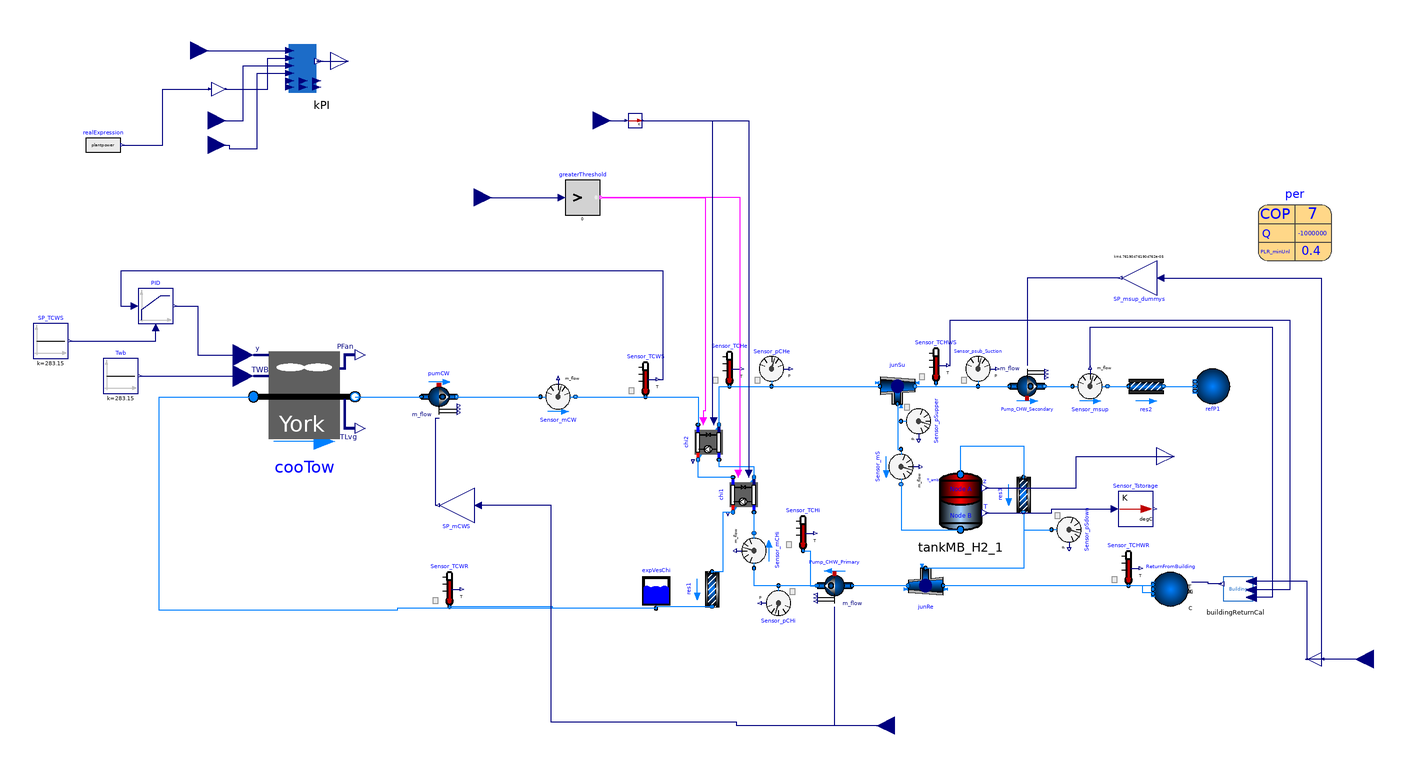

This picture is the connection diagram that the Modelica source below describes through its graphical annotations.

model Chiller_Storage_CoolingTower_V2_MPC "Put another chiller"
  package CondensorWater =  Buildings.Media.Water;
  package ChilledWater =  Buildings.Media.Water;

  parameter Real x0=0.7 " initial state of charge";
  parameter Modelica.SIunits.Temp_C Tsc=4 " intial temp of cold stroage in C";
  parameter Modelica.SIunits.Temp_C Tsh=12 " intial temp of hot stroage in C";
  parameter Modelica.SIunits.Power P_nominal=-per.QEva_flow_nominal/per.COP_nominal
    "Nominal compressor power (at y=1)";
  parameter Modelica.SIunits.TemperatureDifference dTEva_nominal=10
    "Temperature difference evaporator inlet-outlet";
  parameter Modelica.SIunits.TemperatureDifference dTCon_nominal=10
    "Temperature difference condenser outlet-inlet";
  parameter Real COPc_nominal = 3 "Chiller COP";
  parameter Modelica.SIunits.MassFlowRate mEva_flow_nominal=per.mEva_flow_nominal
    "Nominal mass flow rate at evaporator";

  parameter Modelica.SIunits.AbsolutePressure dP0=1240;
  parameter Modelica.SIunits.MassFlowRate mCon_flow_nominal=per.mCon_flow_nominal
    "Nominal mass flow rate at condenser";

    Modelica.Blocks.Logical.GreaterThreshold greaterThreshold(threshold=0)
    annotation (Placement(transformation(extent={{-92,118},{-72,138}})));
  Buildings.Fluid.FixedResistances.PressureDrop res1(
    redeclare package Medium = CondensorWater,
    m_flow_nominal=mCon_flow_nominal,
    dp_nominal=dP0)  "Flow resistance"
    annotation (Placement(transformation(extent={{-10,-10},{10,10}},
        rotation=270,
        origin={-8,-96})));
  parameter
    Buildings.Fluid.Chillers.Data.ElectricEIR.ElectricEIRChiller_McQuay_WSC_471kW_5_89COP_Vanes
    per(
    QEva_flow_nominal(displayUnit="kW") = -1000000,
    COP_nominal=7,
    PLRMax=1,
    PLRMinUnl=0.4,
    mEva_flow_nominal=1000*2*0.06,
    mCon_flow_nominal=1000*3*0.06,
    capFunT={0.70790824,-0.002006568,-0.00259605,0.030058776,-0.0010564344,0.0020457036},
    EIRFunT={0.5605438,-0.01377927,6.57072e-005,0.013219362,0.000268596,-0.0005011308},
    EIRFunPLR={0.17149273,0.58820208,0.23737257}) "Chiller performance data"
    annotation (Placement(transformation(extent={{304,92},{346,134}})));

  Buildings.Fluid.Chillers.ElectricEIR chi1(
    redeclare package Medium1 = CondensorWater,
    redeclare package Medium2 = ChilledWater,
    per=per,
    energyDynamics=Modelica.Fluid.Types.Dynamics.DynamicFreeInitial,
    dp1_nominal=dP0,
    dp2_nominal=dP0) "Chiller model" annotation (Placement(transformation(
        extent={{10,-10},{-10,10}},
        rotation=90,
        origin={10,-42})));
  Buildings.Fluid.Movers.FlowControlled_m_flow Pump_CHW_Primary(
    redeclare package Medium = ChilledWater,
    m_flow_nominal=mEva_flow_nominal,
    tau=30,
    use_inputFilter=false,
    energyDynamics=Modelica.Fluid.Types.Dynamics.DynamicFreeInitial)
    "Pump for chilled water loop" annotation (Placement(transformation(
        extent={{-10,-10},{10,10}},
        rotation=180,
        origin={62,-94})));
  Buildings.Fluid.Sensors.Temperature Sensor_TCHe(redeclare package Medium =
        ChilledWater)
    annotation (Placement(transformation(extent={{-8,20},{12,40}})));
  Buildings.Fluid.Sensors.Temperature Sensor_TCHWR(redeclare package Medium =
        ChilledWater)
    annotation (Placement(transformation(extent={{220,-94},{240,-74}})));
  TankMB_H2            tankMB_H2_1(T_startA=273.15 + Tsh,
    T_startB=273.15 + Tsc,
    h_startB=x0*15,
    h_startA=(1 - x0)*15,     redeclare package MediumA = ChilledWater,
      redeclare package MediumB = ChilledWater)
    annotation (Placement(transformation(extent={{114,-66},{154,-26}})));
  Buildings.Fluid.Sensors.MassFlowRate Sensor_mS(redeclare package Medium =
        ChilledWater)                                                                   annotation (Placement(
        transformation(
        extent={{-10,-10},{10,10}},
        rotation=270,
        origin={100,-26})));
  Buildings.Fluid.Movers.FlowControlled_m_flow Pump_CHW_Secondary(
    redeclare package Medium = ChilledWater,
    m_flow_nominal=mEva_flow_nominal,
    tau=30,
    use_inputFilter=false,
    energyDynamics=Modelica.Fluid.Types.Dynamics.DynamicFreeInitial)
    "Pump for chilled water loop" annotation (Placement(transformation(
        extent={{-10,-10},{10,10}},
        rotation=0,
        origin={172,20})));
  Buildings.Fluid.Sensors.MassFlowRate Sensor_msup(redeclare package Medium =
        ChilledWater)                                                                     annotation (Placement(
        transformation(
        extent={{-10,-10},{10,10}},
        rotation=0,
        origin={208,20})));
  Buildings.Fluid.FixedResistances.PressureDrop res2(
    redeclare package Medium = ChilledWater,
    m_flow_nominal=mEva_flow_nominal,
    dp_nominal=dP0)                                                                         annotation (Placement(
        transformation(
        extent={{-10,-10},{10,10}},
        rotation=0,
        origin={240,20})));
  Buildings.Fluid.Sensors.MassFlowRate Sensor_mCHi(redeclare package Medium =
        ChilledWater)                                                                     annotation (Placement(
        transformation(
        extent={{-10,-10},{10,10}},
        rotation=90,
        origin={16,-74})));
  Buildings.Fluid.FixedResistances.Junction junSu(
    redeclare package Medium = ChilledWater,
    m_flow_nominal={mEva_flow_nominal,-0.9*mEva_flow_nominal,-0.1*
        mEva_flow_nominal},
    dp_nominal={0,0,0})                         annotation (Placement(
        transformation(
        extent={{-10,-10},{10,10}},
        rotation=0,
        origin={98,20})));
  Buildings.Fluid.FixedResistances.Junction junRe(
    redeclare package Medium = ChilledWater,
    m_flow_nominal={0.9*mEva_flow_nominal,-mEva_flow_nominal,0.1*
        mEva_flow_nominal},
    dp_nominal={0,0,0})                                                                annotation (Placement(
        transformation(
        extent={{-10,-10},{10,10}},
        rotation=180,
        origin={114,-94})));
  Buildings.Fluid.FixedResistances.PressureDrop res3(
    redeclare package Medium = ChilledWater,
    m_flow_nominal=mEva_flow_nominal,
    dp_nominal=dP0)                                                                         annotation (Placement(
        transformation(
        extent={{-10,-10},{10,10}},
        rotation=270,
        origin={170,-42})));
  Buildings.Fluid.Sensors.Pressure Sensor_pSupper(redeclare package Medium =
        ChilledWater) annotation (Placement(transformation(
        extent={{-10,-10},{10,10}},
        rotation=-90,
        origin={110,0})));
  Buildings.Fluid.Sensors.Pressure Sensor_pSdown(redeclare package Medium =
        ChilledWater)                                                                    annotation (Placement(
        transformation(
        extent={{-10,-10},{10,10}},
        rotation=-90,
        origin={196,-62})));
  Buildings.Fluid.Sensors.Pressure Sensor_pCHe(redeclare package Medium =
        ChilledWater)                                                                  annotation (Placement(
        transformation(
        extent={{-10,-10},{10,10}},
        rotation=0,
        origin={26,30})));
  Buildings.Fluid.Sensors.Pressure Sensor_pCHi(redeclare package Medium =
        ChilledWater)                                         annotation (Placement(
        transformation(
        extent={{-10,-10},{10,10}},
        rotation=180,
        origin={30,-104})));
  Buildings.Fluid.Sensors.Pressure Sensor_psub_Suction(redeclare package Medium =
        ChilledWater)
    annotation (Placement(transformation(extent={{134,20},{154,40}})));
  Buildings.Fluid.Sensors.Temperature Sensor_TCHWS(redeclare package Medium =
        ChilledWater)
    annotation (Placement(transformation(extent={{110,22},{130,42}})));
  Modelica.Blocks.Math.UnitConversions.To_degC Sensor_Tstorage[2]
    annotation (Placement(transformation(extent={{224,-60},{244,-40}})));
  Buildings.Fluid.Sources.FixedBoundary refP1(
    redeclare package Medium = ChilledWater,
    use_T=false,
    nPorts=1) "Expansion vessel" annotation (Placement(transformation(
        extent={{-10,-10},{10,10}},
        rotation=180,
        origin={278,20})));
  Buildings.Fluid.Sources.Boundary_pT ReturnFromBuilding(
    redeclare package Medium = ChilledWater,
    use_T_in=true,
    nPorts=2) annotation (Placement(transformation(
        extent={{-10,10},{10,-10}},
        rotation=180,
        origin={254,-96})));
  BuildingReturnCal buildingReturnCal annotation (Placement(transformation(
        extent={{-15,11},{15,-11}},
        rotation=180,
        origin={291,-95})));
  Modelica.Blocks.Math.Gain SP_msup_dummys(k=1/(4200*5)) annotation (Placement(
        transformation(
        extent={{-10,-10},{10,10}},
        rotation=180,
        origin={236,82})));
  Modelica.Blocks.Interfaces.RealOutput Sensor_Height[3]
    annotation (Placement(transformation(extent={{246,-30},{266,-10}})));
  Buildings.Fluid.Chillers.ElectricEIR chi2(
    redeclare package Medium1 = CondensorWater,
    redeclare package Medium2 = ChilledWater,
    per=per,
    energyDynamics=Modelica.Fluid.Types.Dynamics.DynamicFreeInitial,
    dp1_nominal=dP0,
    dp2_nominal=dP0) "Chiller model"
    annotation (Placement(transformation(extent={{10,-10},{-10,10}},
        rotation=90,
        origin={-10,-12})));
  Buildings.Fluid.HeatExchangers.CoolingTowers.YorkCalc cooTow(
    redeclare package Medium = CondensorWater,
    m_flow_nominal=mCon_flow_nominal,
    PFan_nominal=6000,
    TAirInWB_nominal(displayUnit="degC") = 283.15,
    TApp_nominal=6,
    dp_nominal=3*dP0,
    energyDynamics=Modelica.Fluid.Types.Dynamics.SteadyStateInitial)
    "Cooling tower"                                   annotation (Placement(
        transformation(
        extent={{-29,-30},{29,30}},
        origin={-241,14})));
  Buildings.Fluid.Movers.FlowControlled_m_flow pumCW(
    redeclare package Medium = CondensorWater,
    m_flow_nominal=mCon_flow_nominal,
    dp(start=dP0),
    use_inputFilter=false,
    energyDynamics=Modelica.Fluid.Types.Dynamics.FixedInitial)
    "Condenser water pump" annotation (Placement(transformation(
        extent={{-10,10},{10,-10}},
        rotation=0,
        origin={-164,14})));
  Buildings.Fluid.Storage.ExpansionVessel expVesChi(redeclare package Medium =
        CondensorWater, V_start=1)
    annotation (Placement(transformation(extent={{-50,-107},{-30,-87}})));
  Modelica.Blocks.Sources.Constant Twb(k=273.15 + 10) "chilled water flow rate"
    annotation (Placement(transformation(
        extent={{-10,-10},{10,10}},
        rotation=0,
        origin={-346,26})));
  Buildings.Fluid.Sensors.MassFlowRate Sensor_mCW(redeclare package Medium =
        CondensorWater)                                                                 annotation (Placement(
        transformation(
        extent={{-10,-10},{10,10}},
        rotation=0,
        origin={-96,14})));
  Buildings.Fluid.Sensors.Temperature Sensor_TCWS(redeclare package Medium =
        CondensorWater)
    annotation (Placement(transformation(extent={{-56,14},{-36,34}})));
  Buildings.Fluid.Sensors.Temperature Sensor_TCWR(redeclare package Medium =
        CondensorWater)
    annotation (Placement(transformation(extent={{-168,-106},{-148,-86}})));
  Modelica.Blocks.Math.Gain SP_mCWS(k=mCon_flow_nominal/mEva_flow_nominal)
    annotation (Placement(transformation(
        extent={{-10,-10},{10,10}},
        rotation=180,
        origin={-154,-48})));
  Modelica.Blocks.Continuous.LimPID PID(yMax=1, yMin=0)
    annotation (Placement(transformation(extent={{-336,56},{-316,76}})));
  Modelica.Blocks.Sources.Constant SP_TCWS(k=273.15 + 10)
    "chilled water flow rate" annotation (Placement(transformation(
        extent={{-10,-10},{10,10}},
        rotation=0,
        origin={-386,46})));
  Modelica.Blocks.Interfaces.RealInput
                                   TCHeSP "chilled water flow rate"
                              annotation (Placement(transformation(
        extent={{-10,-10},{10,10}},
        rotation=0,
        origin={-76,172})));
  Modelica.Blocks.Math.UnitConversions.From_degC c2k
    annotation (Placement(transformation(extent={{-56,168},{-48,176}})));
  Modelica.Blocks.Interfaces.RealInput ChillerON "chilled water flow rate"
    annotation (Placement(transformation(
        extent={{-10,-10},{10,10}},
        rotation=0,
        origin={-144,128})));
  Modelica.Blocks.Interfaces.RealInput SP_mCH annotation (Placement(
        transformation(
        extent={{-10,-10},{10,10}},
        rotation=180,
        origin={96,-174})));
  Modelica.Blocks.Math.Gain kW2W(k=1e3) annotation (Placement(transformation(
        extent={{-4,-4},{4,4}},
        rotation=180,
        origin={336,-136})));
  Modelica.Blocks.Interfaces.RealInput BuildingCoolingLoads annotation (
      Placement(transformation(
        extent={{-10,10},{10,-10}},
        rotation=180,
        origin={370,-136})));
  Modelica.Blocks.Math.Gain                W2kW(k=1e-3)
    annotation (Placement(transformation(extent={{-294,186},{-286,194}})));
  KPI kPI annotation (Placement(transformation(extent={{-254,186},{-208,222}})));
  Modelica.Blocks.Interfaces.RealInput ER "electricity rate ($/kWh)"
    annotation (Placement(transformation(
        extent={{-10,-10},{10,10}},
        rotation=0,
        origin={-306,212})));
  Modelica.Blocks.Interfaces.RealOutput Output[4] "Cost" annotation (Placement(
        transformation(
        extent={{-10,-10},{10,10}},
        rotation=0,
        origin={-216,206})));
  Modelica.Blocks.Interfaces.RealInput PnonHVAC "kW" annotation (Placement(
        transformation(
        extent={{-10,-10},{10,10}},
        rotation=0,
        origin={-296,172})));
  Modelica.Blocks.Interfaces.RealInput Psolarpv "kW" annotation (Placement(
        transformation(
        extent={{-10,-10},{10,10}},
        rotation=0,
        origin={-296,158})));
  Modelica.Blocks.Sources.RealExpression realExpression(y=plantpower)
    annotation (Placement(transformation(extent={{-366,148},{-346,168}})));
  Real plantpower;
  Buildings.Fluid.Sensors.Temperature Sensor_TCHi(redeclare package Medium =
        ChilledWater)
    annotation (Placement(transformation(extent={{34,-74},{54,-54}})));
equation

  connect(chi1.on, greaterThreshold.y) annotation (Line(
      points={{7,-30},{8,-30},{8,128},{-71,128}},
      color={255,0,255},
      smooth=Smooth.None));
  connect(chi1.port_b1, res1.port_a) annotation (Line(points={{4,-52},{-2,-52},
          {-2,-86},{-8,-86}}, color={0,127,255}));
  connect(Sensor_mS.port_b, tankMB_H2_1.PortB)
    annotation (Line(points={{100,-36},{100,-62},{134,-62}},
                                                          color={0,127,255}));
  connect(Pump_CHW_Secondary.port_b, Sensor_msup.port_a)
    annotation (Line(points={{182,20},{198,20}}, color={0,127,255}));
  connect(Sensor_msup.port_b, res2.port_a)
    annotation (Line(points={{218,20},{230,20}},         color={0,127,255}));
  connect(Pump_CHW_Primary.port_b,Sensor_mCHi. port_a)
    annotation (Line(points={{52,-94},{16,-94},{16,-84}}, color={0,127,255}));
  connect(Sensor_mCHi.port_b, chi1.port_a2)
    annotation (Line(points={{16,-64},{16,-52}}, color={0,127,255}));
  connect(junSu.port_3, Sensor_mS.port_a)
    annotation (Line(points={{98,10},{98,-16},{100,-16}},
                                                        color={0,127,255}));
  connect(junSu.port_2, Pump_CHW_Secondary.port_a)
    annotation (Line(points={{108,20},{162,20}},
                                               color={0,127,255}));
  connect(junRe.port_2, Pump_CHW_Primary.port_a)
    annotation (Line(points={{104,-94},{72,-94}}, color={0,127,255}));
  connect(tankMB_H2_1.PortA, res3.port_a) annotation (Line(points={{134,-30.4},
          {134,-14},{170,-14},{170,-32}},
                                   color={0,127,255}));
  connect(res3.port_b, junRe.port_3)
    annotation (Line(points={{170,-52},{170,-84},{114,-84}},
                                                 color={0,127,255}));
  connect(junSu.port_3, Sensor_pSupper.port) annotation (Line(points={{98,10},{
          98,1.77636e-15},{100,1.77636e-15}},
                                 color={0,127,255}));
  connect(res3.port_b, Sensor_pSdown.port)
    annotation (Line(points={{170,-52},{170,-62},{186,-62}},
                                                   color={0,127,255}));
  connect(Pump_CHW_Primary.port_b, Sensor_pCHi.port)
    annotation (Line(points={{52,-94},{30,-94}}, color={0,127,255}));
  connect(junSu.port_2, Sensor_psub_Suction.port)
    annotation (Line(points={{108,20},{144,20}},
                                               color={0,127,255}));
  connect(junSu.port_2, Sensor_TCHWS.port)
    annotation (Line(points={{108,20},{120,20},{120,22}},
                                               color={0,127,255}));
  connect(res2.port_b, refP1.ports[1])
    annotation (Line(points={{250,20},{268,20}}, color={0,127,255}));
  connect(Sensor_msup.m_flow, buildingReturnCal.msup) annotation (Line(points={
          {208,31},{208,54},{312,54},{312,-100.72},{300.3,-100.72}}, color={0,0,
          127}));
  connect(ReturnFromBuilding.ports[1], junRe.port_1) annotation (Line(points={{
          244,-94},{184,-94},{184,-94},{124,-94}}, color={0,127,255}));
  connect(ReturnFromBuilding.ports[2], Sensor_TCHWR.port) annotation (Line(
        points={{244,-98},{238,-98},{238,-94},{230,-94}}, color={0,127,255}));
  connect(SP_msup_dummys.y, Pump_CHW_Secondary.m_flow_in)
    annotation (Line(points={{225,82},{172,82},{172,32}}, color={0,0,127}));
  connect(Sensor_TCHWS.T, buildingReturnCal.Tsup) annotation (Line(points={{127,
          32},{128,32},{128,58},{322,58},{322,-96.54},{300.3,-96.54}}, color={0,
          0,127}));
  connect(buildingReturnCal.Tret, ReturnFromBuilding.T_in) annotation (Line(
        points={{283.2,-93.02},{275.6,-93.02},{275.6,-92},{266,-92}}, color={0,
          0,127}));
  connect(tankMB_H2_1.z, Sensor_Height) annotation (Line(points={{148,-38},{200,
          -38},{200,-20},{256,-20}}, color={0,0,127}));
  connect(tankMB_H2_1.T, Sensor_Tstorage.u) annotation (Line(points={{148,-52.4},
          {186,-52.4},{186,-50},{222,-50}}, color={0,0,127}));
  connect(chi1.port_a1, chi2.port_b1)
    annotation (Line(points={{4,-32},{-16,-32},{-16,-22}}, color={0,127,255}));
  connect(chi1.port_b2, chi2.port_a2) annotation (Line(points={{16,-32},{16,-26},
          {-4,-26},{-4,-22}}, color={0,127,255}));
  connect(chi2.port_b2, Sensor_pCHe.port)
    annotation (Line(points={{-4,-2},{-4,20},{26,20}}, color={0,127,255}));
  connect(Sensor_pCHe.port, junSu.port_1)
    annotation (Line(points={{26,20},{88,20}}, color={0,127,255}));
  connect(chi2.port_b2, Sensor_TCHe.port)
    annotation (Line(points={{-4,-2},{-4,20},{2,20}}, color={0,127,255}));
  connect(greaterThreshold.y, chi2.on) annotation (Line(points={{-71,128},{-12,128},
          {-12,6},{-13,6},{-13,0}},     color={255,0,255}));
  connect(res1.port_b, expVesChi.port_a) annotation (Line(points={{-8,-106},{
          -40,-106},{-40,-107}}, color={0,127,255}));
  connect(cooTow.port_b, pumCW.port_a)
    annotation (Line(points={{-212,14},{-174,14}}, color={0,127,255}));
  connect(Twb.y, cooTow.TAir)
    annotation (Line(points={{-335,26},{-275.8,26}}, color={0,0,127}));
  connect(pumCW.port_b, Sensor_mCW.port_a)
    annotation (Line(points={{-154,14},{-106,14}}, color={0,127,255}));
  connect(Sensor_mCW.port_b, chi2.port_a1)
    annotation (Line(points={{-86,14},{-16,14},{-16,-2}}, color={0,127,255}));
  connect(expVesChi.port_a, cooTow.port_a) annotation (Line(points={{-40,-107},
          {-188,-107},{-188,-108},{-324,-108},{-324,14},{-270,14}}, color={0,
          127,255}));
  connect(Sensor_mCW.port_b, Sensor_TCWS.port)
    annotation (Line(points={{-86,14},{-46,14}}, color={0,127,255}));
  connect(expVesChi.port_a, Sensor_TCWR.port) annotation (Line(points={{-40,
          -107},{-99,-107},{-99,-106},{-158,-106}}, color={0,127,255}));
  connect(SP_mCWS.y, pumCW.m_flow_in) annotation (Line(points={{-165,-48},{-166,
          -48},{-166,2},{-164,2}}, color={0,0,127}));
  connect(PID.y, cooTow.y) annotation (Line(points={{-315,66},{-302,66},{-302,
          38},{-275.8,38}}, color={0,0,127}));
  connect(SP_TCWS.y, PID.u_m)
    annotation (Line(points={{-375,46},{-326,46},{-326,54}}, color={0,0,127}));
  connect(Sensor_TCWS.T, PID.u_s) annotation (Line(points={{-39,24},{-36,24},{
          -36,86},{-346,86},{-346,66},{-338,66}}, color={0,0,127}));
  connect(TCHeSP, c2k.u)
    annotation (Line(points={{-76,172},{-56.8,172}}, color={0,0,127}));
  connect(c2k.y, chi2.TSet) annotation (Line(points={{-47.6,172},{-8,172},{-8,0},
          {-7,0}}, color={0,0,127}));
  connect(ChillerON, greaterThreshold.u)
    annotation (Line(points={{-144,128},{-94,128}}, color={0,0,127}));
  connect(c2k.y, chi1.TSet)
    annotation (Line(points={{-47.6,172},{13,172},{13,-30}}, color={0,0,127}));
  connect(SP_mCH, Pump_CHW_Primary.m_flow_in)
    annotation (Line(points={{96,-174},{62,-174},{62,-106}}, color={0,0,127}));
  connect(SP_mCH, SP_mCWS.u) annotation (Line(points={{96,-174},{6,-174},{6,-172},
          {-100,-172},{-100,-48},{-142,-48}}, color={0,0,127}));
  connect(BuildingCoolingLoads, kW2W.u) annotation (Line(points={{370,-136},{
          356,-136},{356,-136},{340.8,-136}}, color={0,0,127}));
  connect(kW2W.y, buildingReturnCal.QCL) annotation (Line(points={{331.6,-136},{
          332,-136},{332,-91.48},{300.3,-91.48}}, color={0,0,127}));
  connect(SP_msup_dummys.u, kW2W.y) annotation (Line(points={{248,82},{340,82},{
          340,-136},{331.6,-136}}, color={0,0,127}));
  connect(ER,kPI. ER) annotation (Line(points={{-306,212},{-280,212},{-280,211.92},
          {-249.4,211.92}},
                        color={0,0,127}));
  connect(W2kW.y,kPI. PHVAC) annotation (Line(points={{-285.6,190},{-262,190},{-262,
          207.6},{-249.4,207.6}},
                               color={0,0,127}));
  connect(kPI.y,Output)  annotation (Line(points={{-232.84,205.8},{-234,205.8},{
          -234,206},{-216,206}},
                     color={0,0,127}));
  connect(PnonHVAC,kPI. PnonHVAC) annotation (Line(points={{-296,172},{-276,172},
          {-276,203.28},{-249.4,203.28}},
                                    color={0,0,127}));
  connect(Psolarpv,kPI. Psolarpv) annotation (Line(points={{-296,158},{-284,158},
          {-284,156},{-268,156},{-268,198.96},{-249.4,198.96}},
                                                        color={0,0,127}));
  connect(kPI.mr, Sensor_msup.m_flow);
  connect(kPI.mCH, Sensor_mCHi.m_flow);
  connect(kPI.TCHi, Sensor_TCHi.T);
  connect(kPI.TCHe, Sensor_TCHe.T);
  connect(kPI.Ts[:], tankMB_H2_1.T[:]);
  connect(kPI.Tr, Sensor_TCHWR.T);
  plantpower = chi1.P + chi2.P + Pump_CHW_Primary.P + Pump_CHW_Secondary.P +
    pumCW.P + cooTow.PFan;

  connect(realExpression.y, W2kW.u) annotation (Line(points={{-345,158},{-322,158},
          {-322,190},{-294.8,190}}, color={0,0,127}));
  connect(Sensor_TCHi.port, Pump_CHW_Primary.port_b) annotation (Line(points={{44,
          -74},{48,-74},{48,-94},{52,-94}}, color={0,127,255}));
  annotation (Icon(coordinateSystem(preserveAspectRatio=false, extent={{-400,
            -160},{380,120}}),
                         graphics={Text(
          extent={{-84,38},{106,-92}},
          lineColor={28,108,200},
          fillColor={28,108,200},
          fillPattern=FillPattern.None,
          textString="CHL")}),                                   Diagram(
        coordinateSystem(preserveAspectRatio=false, extent={{-400,-160},{380,
            120}}),
        graphics={Text(
          extent={{-114,126},{-54,80}},
          lineColor={0,0,0},
          fillColor={28,108,200},
          fillPattern=FillPattern.None,
          textString="Norminal Cap: 1000 ton
Norminal Water Flows: 2gpm/ton for evap, 3 gpm /to for comp (~5oC DTW).")}));
end Chiller_Storage_CoolingTower_V2_MPC;